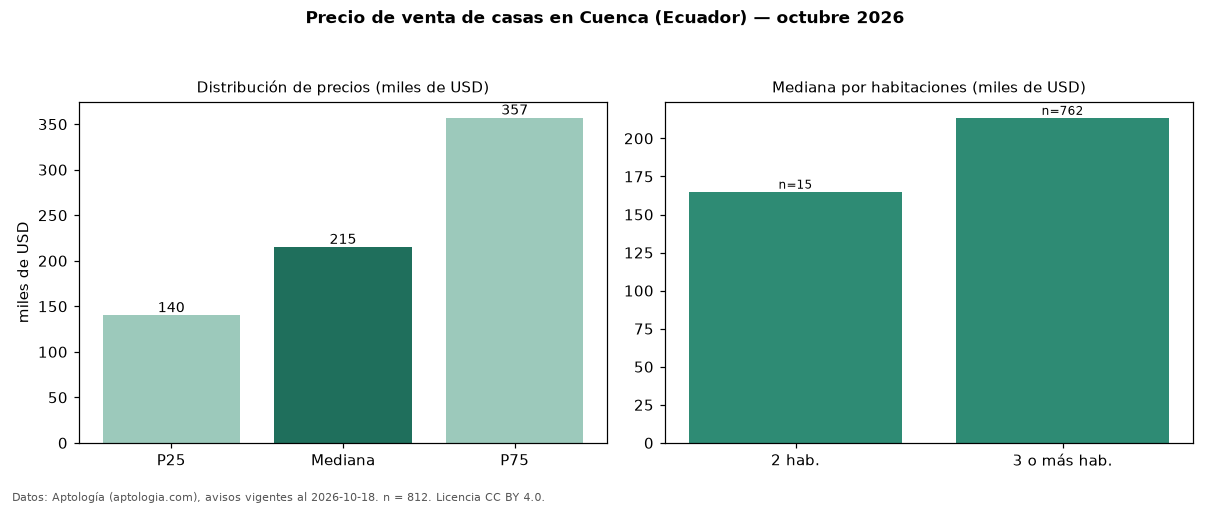

Values plotted in this chart, from the file beside it:
seccion, metrica, valor, moneda, n
precio, p25, 140000, USD, 812
precio, mediana, 215000, USD, 812
precio, p75, 357000, USD, 812
precio, minimo, 60000, USD, 812
precio, maximo, 1500000, USD, 812
m2, mediana_precio_m2, 866.3, USD, 664
m2, area_mediana_m2, 260.0, m2, 664
banos, mediana_banos, 3.0, , 
habitaciones, 2, 165000, USD, 15
habitaciones, 3+, 213500, USD, 762
fuente, fecha_datos, 2026-10-18, , 
fuente, atribucion, https://www.aptologia.com/ec/venta/cuenc…, , 
fuente, licencia, CC BY 4.0, , 
